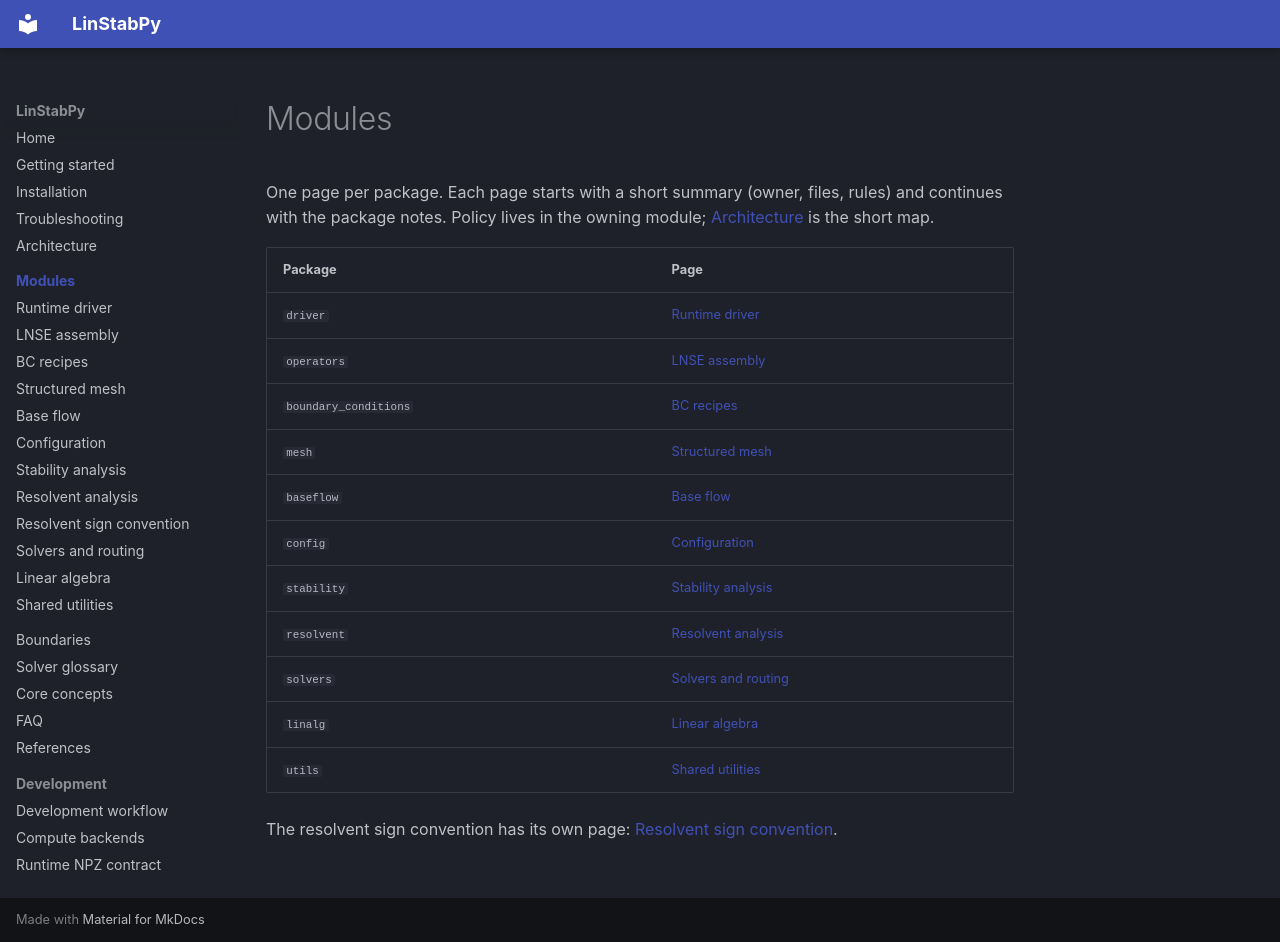

repository: openfluids/linstabpy · page: modules/index.html · generator: mkdocs

# Modules

One page per package. Each page starts with a short summary (owner, files, rules) and continues with the package notes. Policy lives in the owning module; [Architecture](../architecture.md) is the short map.

| Package | Page |
|---|---|
| `driver` | [Runtime driver](driver.md) |
| `operators` | [LNSE assembly](operators.md) |
| `boundary_conditions` | [BC recipes](boundary-conditions.md) |
| `mesh` | [Structured mesh](mesh.md) |
| `baseflow` | [Base flow](baseflow.md) |
| `config` | [Configuration](config.md) |
| `stability` | [Stability analysis](stability.md) |
| `resolvent` | [Resolvent analysis](resolvent.md) |
| `solvers` | [Solvers and routing](solvers.md) |
| `linalg` | [Linear algebra](linalg.md) |
| `utils` | [Shared utilities](shared-utilities.md) |

The resolvent sign convention has its own page: [Resolvent sign convention](../resolvent-sign-convention.md).
